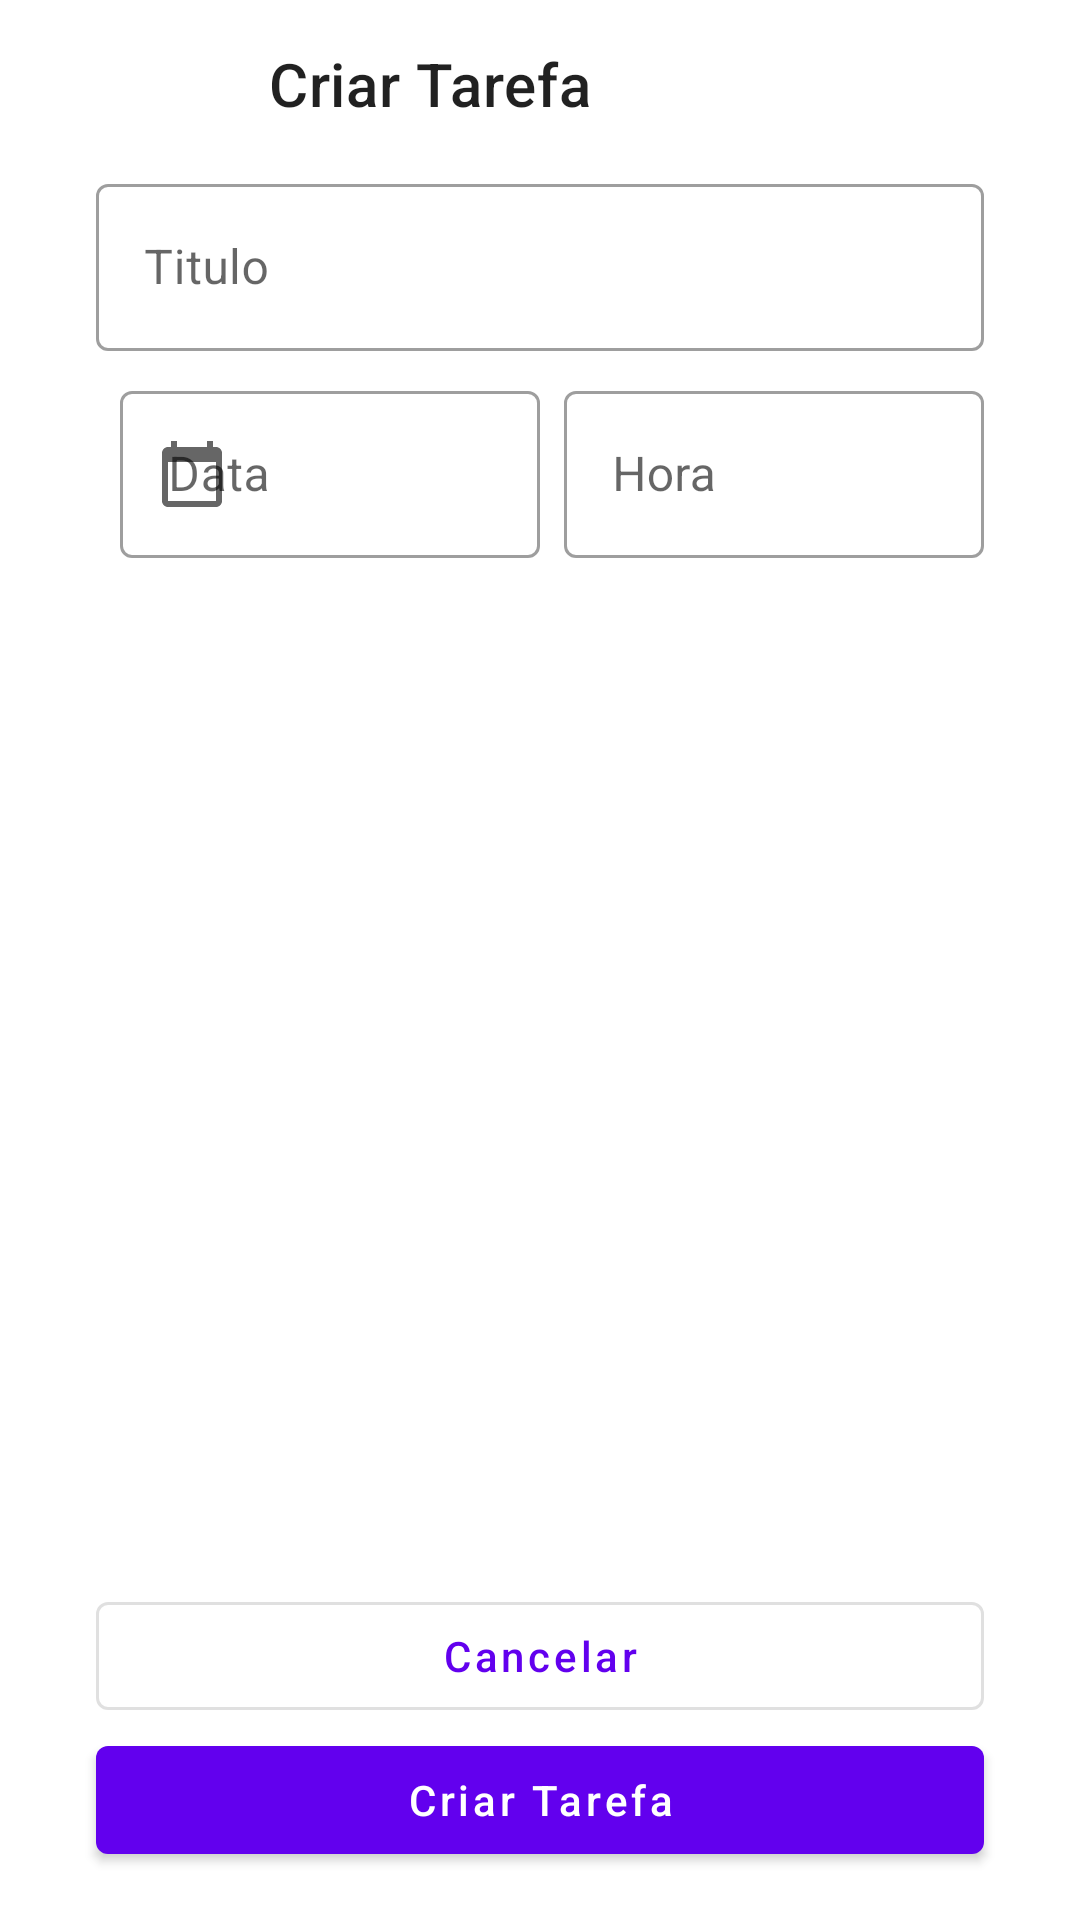

Write the Android layout XML for this screen, with the resource values it uses.
<!-- AndroidManifest.xml: application theme Theme.ToDoList -->
<!-- res/layout/activity_add_task.xml -->
<?xml version="1.0" encoding="utf-8"?>
<androidx.constraintlayout.widget.ConstraintLayout xmlns:android="http://schemas.android.com/apk/res/android"
    android:layout_width="match_parent"
    android:layout_height="match_parent"
    xmlns:app="http://schemas.android.com/apk/res-auto">

    <com.google.android.material.appbar.MaterialToolbar
        android:id="@+id/toolbar"
        app:layout_constraintTop_toTopOf="parent"
        android:layout_width="match_parent"
        android:layout_height="wrap_content"
        app:title="              Criar Tarefa"
        app:navigationIcon="@drawable/ic_navigate_before" />
    <androidx.constraintlayout.widget.Guideline
        android:layout_width="wrap_content"
        android:layout_height="wrap_content"
        android:orientation="vertical"
        app:layout_constraintGuide_begin="32dp"
        android:id="@+id/guid_start"
        />
    <androidx.constraintlayout.widget.Guideline
        android:id="@+id/guide_end"
        android:layout_width="wrap_content"
        android:layout_height="wrap_content"
        android:orientation="vertical"
        app:layout_constraintGuide_end="32dp"
        />

    <com.google.android.material.textfield.TextInputLayout
        android:id="@+id/til_title"
        android:layout_width="0dp"
        app:layout_constraintStart_toStartOf="@+id/guid_start"
        android:layout_height="wrap_content"
        android:hint="@string/label_title"
        app:layout_constraintEnd_toEndOf="@+id/guide_end"
        app:layout_constraintTop_toBottomOf="@+id/toolbar"
        style="@style/Widget.MaterialComponents.TextInputLayout.OutlinedBox"
        >
    <com.google.android.material.textfield.TextInputEditText
        android:layout_width="match_parent"
        android:layout_height="wrap_content"
        android:inputType="text"
        />
    </com.google.android.material.textfield.TextInputLayout>


    <com.google.android.material.textfield.TextInputLayout
        android:layout_width="0dp"
        android:id="@+id/til_date"
        android:layout_height="wrap_content"
        android:layout_margin="8dp"
        style="@style/Widget.MaterialComponents.TextInputLayout.OutlinedBox"
        android:hint="@string/label_date"
        app:startIconDrawable="@drawable/ic_calendar"
        app:layout_constraintTop_toBottomOf="@id/til_title"
        app:layout_constraintStart_toStartOf="@id/guid_start"
        app:layout_constraintEnd_toStartOf="@id/tal_hour"
        >


        <com.google.android.material.textfield.TextInputEditText
            android:layout_width="match_parent"
            android:layout_height="wrap_content"
            android:inputType="none"
            android:focusable="false"
            />
    </com.google.android.material.textfield.TextInputLayout>

    <com.google.android.material.textfield.TextInputLayout
        android:id="@+id/tal_hour"
        android:layout_width="0dp"
        android:layout_height="wrap_content"
        style="@style/Widget.MaterialComponents.TextInputLayout.OutlinedBox"
        android:hint="@string/label_hour"
        app:startIconDrawable="@drawable/ic_timer"
        app:layout_constraintEnd_toEndOf="@id/guide_end"
        app:layout_constraintStart_toEndOf="@id/til_date"
        app:layout_constraintTop_toTopOf="@id/til_date"

        >


        <com.google.android.material.textfield.TextInputEditText
            android:layout_width="match_parent"
            android:layout_height="wrap_content"
            android:inputType="none"
            android:focusable="false"
            />
    </com.google.android.material.textfield.TextInputLayout>

    <com.google.android.material.button.MaterialButton

        android:id="@+id/btn_new_task"
        android:layout_width="0dp"
        android:layout_height="wrap_content"
        android:layout_marginBottom="16dp"
        android:text="@string/label_new_task"
        android:textAllCaps="false"
        style="@style/Widget.MaterialComponents.Button"
        app:layout_constraintStart_toStartOf="@id/guid_start"
        app:layout_constraintEnd_toEndOf="@id/guide_end"
        app:layout_constraintBottom_toBottomOf="parent"

        />
    <com.google.android.material.button.MaterialButton
        android:id="@+id/btn_cancel"
        android:layout_width="0dp"
        android:layout_height="wrap_content"
        app:layout_constraintStart_toStartOf="@id/guid_start"
        app:layout_constraintEnd_toEndOf="@id/guide_end"
        style="@style/Widget.MaterialComponents.Button.OutlinedButton"
        app:layout_constraintBottom_toTopOf="@id/btn_new_task"
        android:text="@string/label_cancel"
        android:textAllCaps="false"




        />


</androidx.constraintlayout.widget.ConstraintLayout>
<!-- resources referenced by this layout -->
<resources>
  <!-- drawable ic_calendar (drawable) -->
  <vector android:height="24dp" android:tint="#0D0D0D"
      android:viewportHeight="24" android:viewportWidth="24"
      android:width="24dp" xmlns:android="http://schemas.android.com/apk/res/android">
      <path android:fillColor="@android:color/white" android:pathData="M20,3h-1L19,1h-2v2L7,3L7,1L5,1v2L4,3c-1.1,0 -2,0.9 -2,2v16c0,1.1 0.9,2 2,2h16c1.1,0 2,-0.9 2,-2L22,5c0,-1.1 -0.9,-2 -2,-2zM20,21L4,21L4,8h16v13z"/>
  </vector>
  <string name="label_cancel">Cancelar</string>
  <string name="label_date">Data</string>
  <string name="label_hour">Hora</string>
  <string name="label_new_task">Criar Tarefa</string>
  <string name="label_title">Titulo</string>
  <style name="Theme.ToDoList" parent="Theme.MaterialComponents.Light.NoActionBar">
          <item name="colorPrimary">@color/purple_500</item>
          <item name="colorPrimaryDark">@color/black</item>
          <item name="colorSecondary">@color/black</item>
          <item name="colorOnSecondary">@color/white</item>
  
  
  
      </style>
  <!-- not gathered from this repository: default colours our renderer supplied (Android Studio template values) -->
  <color name="purple_500">#FF6200EE</color>
  <color name="black">#FF000000</color>
  <color name="white">#FFFFFFFF</color>
</resources>
